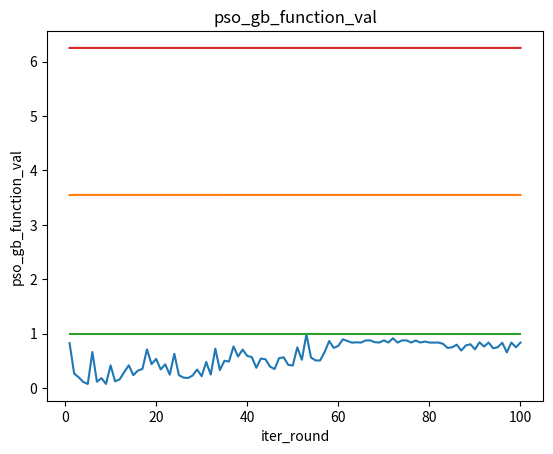

Here is the Python script that generated this plot:
import numpy as np
import copy
from matplotlib import pyplot as plt


class ParticalSwarmOptimization:

    def __init__(self, target_func=None, x_interval=[-3, 3], particle_size=100,
                 iter_round=100, inertial_weight=0.9,
                 c1=2, c2=2, partical_max_vel=0.5):
        self.target_func = target_func  # 适应度函数
        self.x_min = x_interval[0]  # 解范围-最小值
        self.x_max = x_interval[1]  # 解范围-最大值

        self.particle_size = particle_size  # 粒子个数
        self.particle_max_vel = partical_max_vel  # 粒子最大速度

        self.particle_pos = []  # 各粒子的位置（也就是变量x的值）
        self.particle_vel = []  # 各粒子的初始速度
        self.particle_fitness = []  # 各粒子的适应度

        self.particle_pb_pos = []  # 粒子个体最优位置
        self.particle_pb_fitness = []  # 粒子个体最优适应度

        self.particle_gb_pos = []  # 粒子群全局最优位置
        self.particle_gb_fitness = 0  # 粒子群全局最优适应度

        self.inertial_weight = inertial_weight  # 粒子惯性权重
        self.param_c1 = c1  # 位置更新常数系数
        self.param_c2 = c2  # 位置更新常数系数
        self.iter_round = iter_round  # PSO算法迭代次数

        self.record_particles_fitness_mean_iter = []  # 记录粒子群适应度均值随迭代过程变化
        self.record_gb_pos_iter = []  # 记录全局最优位置随迭代过程变化
        self.record_gb_fitness_iter = []  # 记录全局最优适应度随迭代过程变化
        self.record_gb_function_val_iter = []  # # 记录全局最优位置对应的函数值随迭代过程变化

    # 计算函数值
    def __evaluate_func_val(self, particle_pos):
        return self.target_func(particle_pos)

    # sigmoid适应度函数
    def __sigmoid(self, val):
        return 1 / (1 + np.exp(-val))

    # 根据粒子位置计算适应度，将函数值进行sigmoid转换
    def __evaluate_fitness(self, particle_pos):
        return self.__sigmoid(self.__evaluate_func_val(particle_pos))

    # 初始化粒子位置、速度、以及计算对应粒子的适应度
    def particle_init(self):
        rand_point = np.random.rand(self.particle_size)
        self.particle_pos = [self.x_min + (self.x_max - self.x_min) * rand_point[index]
                             for index in range(self.particle_size)]
        self.particle_vel = [self.particle_max_vel * rand_point[index] for index in range(self.particle_size)]
        self.particle_fitness = [self.__evaluate_fitness(self.particle_pos[index])
                                 for index in range(self.particle_size)]
        self.particle_pb_pos = copy.deepcopy(self.particle_pos)
        self.particle_pb_fitness = copy.deepcopy(self.particle_fitness)

        self.particle_gb_pos = copy.deepcopy(self.particle_pb_pos[np.argmax(self.particle_pb_fitness)])
        self.particle_gb_fitness = np.max(self.particle_pb_fitness)

    # 算法停止控制
    def stop_control(self, iter_round):
        return iter_round >= self.iter_round

    # 更新粒子个体最优位置、适应度和全局最优位置和适应度
    def update_pb_and_gb(self):
        for particle_index in range(self.particle_size):
            if self.particle_fitness[particle_index] > self.particle_pb_fitness[particle_index]:
                # 个体最优位置
                self.particle_pb_pos[particle_index] = self.particle_pos[particle_index]
                # 个体最优适应度
                self.particle_pb_fitness[particle_index] = self.particle_fitness[particle_index]
        if np.max(self.particle_pb_fitness) > self.particle_gb_fitness:
            # 全局最优位置
            self.particle_gb_pos = self.particle_pb_pos[np.argmax(self.particle_pb_fitness)]
            # 全局最优适应度
            self.particle_gb_fitness = np.max(self.particle_pb_fitness)

    # 更新粒子位置、速度和适应度
    def update_particles(self):
        rand_points = np.random.rand(2)
        for particle_index in range(self.particle_size):
            part_1 = self.param_c1 * rand_points[0] * (self.particle_pb_pos[particle_index] -
                                                       self.particle_pos[particle_index])
            part_2 = self.param_c2 * rand_points[1] * (self.particle_gb_pos -
                                                       self.particle_pos[particle_index])
            # 更新速度
            self.particle_vel[particle_index] = self.inertial_weight * self.particle_vel[particle_index] \
                                                + part_1 + part_2
            # 更新位置
            self.particle_pos[particle_index] = self.particle_pos[particle_index] \
                                                + self.particle_vel[particle_index]
            # 更新适应度
            self.particle_fitness[particle_index] = self.__evaluate_fitness(self.particle_pos[particle_index])

    # 记录粒子群适应度均值， 全局最优位置，
    # 以及全局最优适应度，全局最优位置对应的函数值随迭代过程的变化
    def iter_record(self):
        self.record_particles_fitness_mean_iter.append(np.mean(self.particle_fitness))
        self.record_gb_pos_iter.append(self.particle_gb_pos)
        self.record_gb_fitness_iter.append(self.particle_gb_fitness)
        self.record_gb_function_val_iter.append(self.__evaluate_func_val(self.particle_gb_pos))

    # 画出粒子群适应度均值， 全局最优位置，
    # 以及全局最优适应度，全局最优位置对应的函数值随迭代过程的变化
    def plot_iter(self, pic_save_dir):
        x = [iter_i for iter_i in range(1, len(self.record_particles_fitness_mean_iter) + 1)]
        y_list = [self.record_particles_fitness_mean_iter, self.record_gb_pos_iter,
                  self.record_gb_fitness_iter, self.record_gb_function_val_iter]
        y_lable_list = ['pso_mean_fitness', 'pso_gb_pos', 'pso_gb_fitness', 'pso_gb_function_val']
        for y_index in range(len(y_list)):
            plt.plot(x, y_list[y_index], label=y_lable_list[y_index])
            plt.title(y_lable_list[y_index])
            plt.xlabel(r'iter_round')
            plt.ylabel(y_lable_list[y_index])
            plt.savefig(pic_save_dir + r'\\' + y_lable_list[y_index] + '.png')
            plt.show()
        pass

    #  函数主程
    def pso_engine(self, pic_save_dir):
        iter_round = 0
        # 初始化粒子
        self.particle_init()
        while True:
            if not self.stop_control(iter_round):
                # 更新粒子位置、速度和适应度
                self.update_particles()
                # 更新粒子个体最优位置、适应度和全局最优位置和适应度
                self.update_pb_and_gb()
                # 迭代过程中各指标记录
                self.iter_record()
                iter_round += 1
                continue
            break
        print('PSO Algorythmn:')
        print('Best solution of variable x:', self.particle_gb_pos)
        print('The fitness of best solution:', self.particle_gb_fitness)
        print('Best function val of x:', self.__evaluate_func_val(self.particle_gb_pos))
        return self.plot_iter(pic_save_dir)


if __name__ == '__main__':
    target_func = lambda x: -(x + 2) * (x + 1) * (x - 3) * (x - 4)
    pic_save_dir = r'D:\WORK__wells\Other Program\Function Solution'

    pso_test = ParticalSwarmOptimization(target_func,
                                         x_interval=[0, 10], particle_size=50, iter_round=100,
                                         inertial_weight=0.8, c1=2, c2=2, partical_max_vel=0.05)
    pso_test.pso_engine(pic_save_dir)